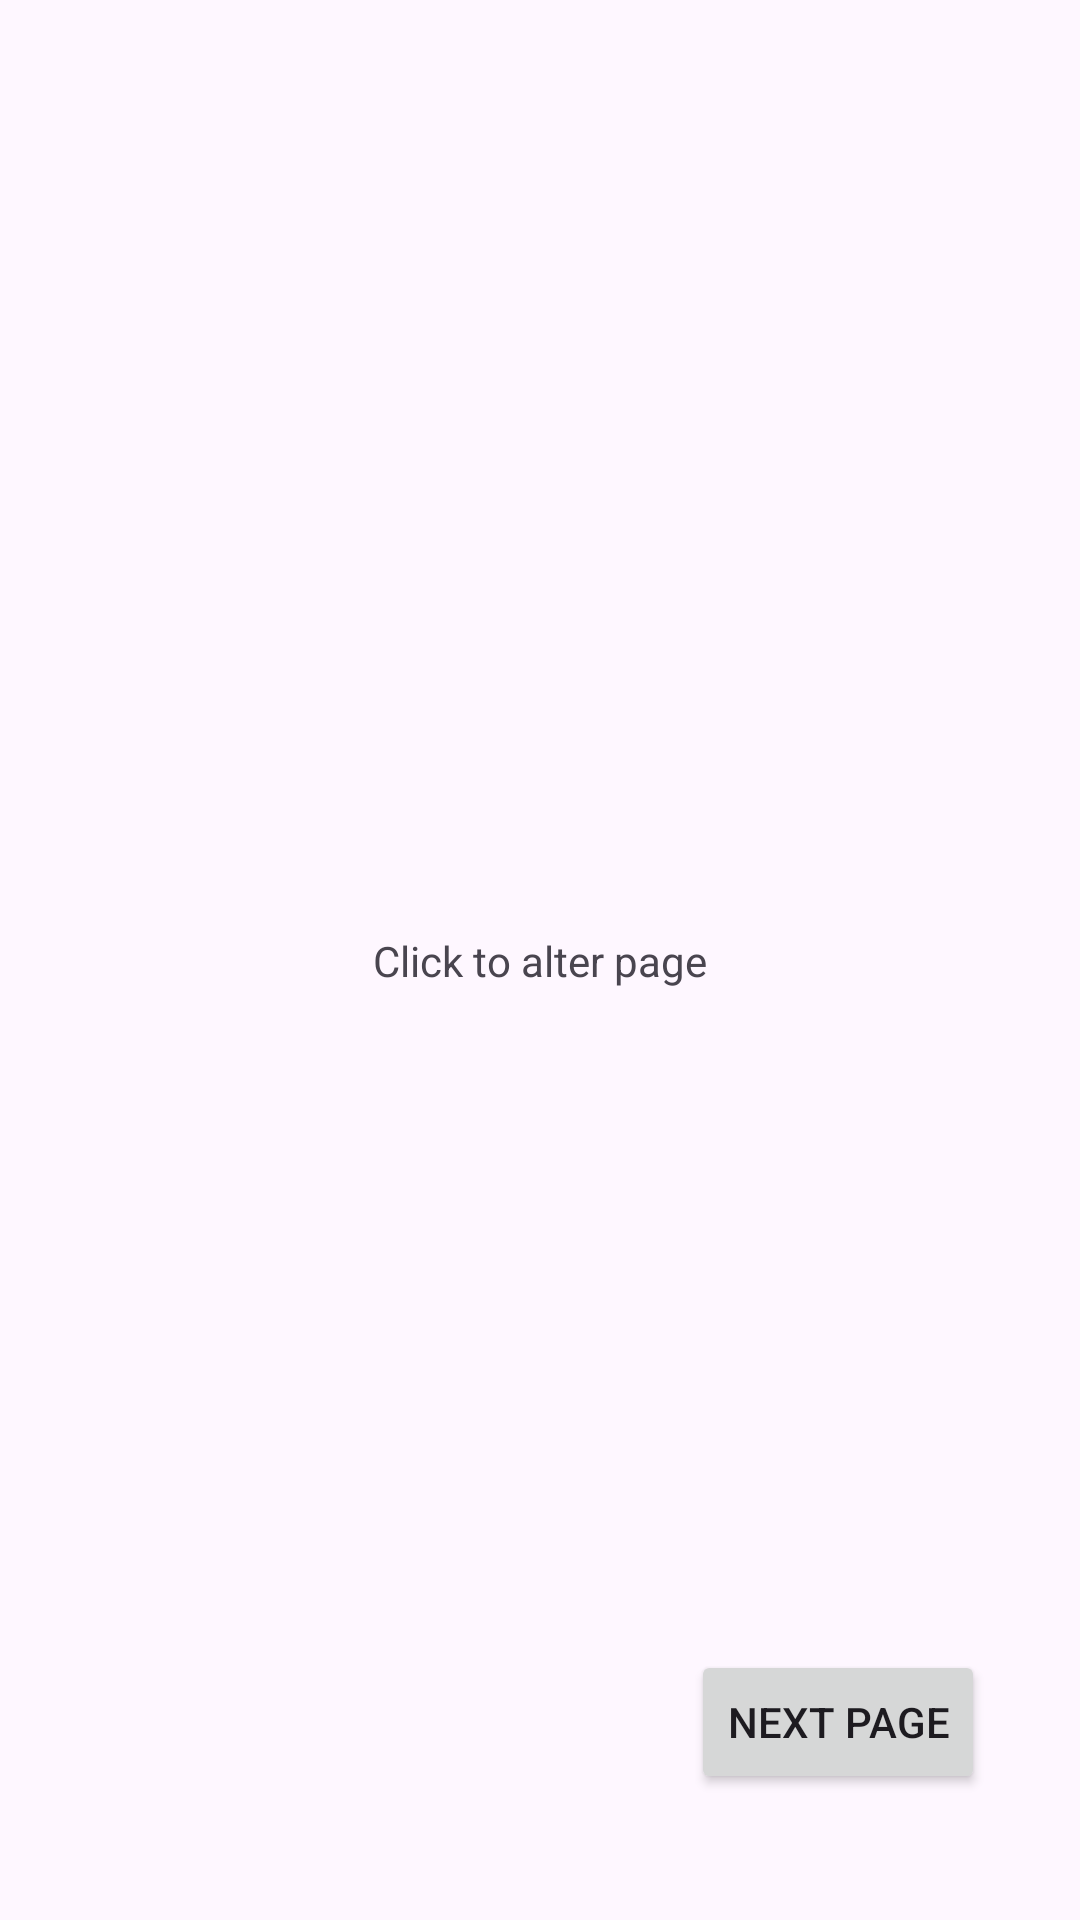

Android layout source for this screen:
<!-- AndroidManifest.xml: application theme Theme.SingleActivityExperiment -->
<!-- res/layout/activity_main.xml -->
<?xml version="1.0" encoding="utf-8"?>
<androidx.constraintlayout.widget.ConstraintLayout xmlns:android="http://schemas.android.com/apk/res/android"
    xmlns:app="http://schemas.android.com/apk/res-auto"
    xmlns:tools="http://schemas.android.com/tools"
    android:layout_width="match_parent"
    android:layout_height="match_parent"
    tools:context=".MainActivity">

    <TextView
        android:id="@+id/textView"
        android:layout_width="wrap_content"
        android:layout_height="wrap_content"
        android:text="Click to alter page"
        app:layout_constraintBottom_toBottomOf="parent"
        app:layout_constraintEnd_toEndOf="parent"
        app:layout_constraintStart_toStartOf="parent"
        app:layout_constraintTop_toTopOf="parent" />

    <Button
        android:id="@+id/nextBtn"
        android:layout_width="wrap_content"
        android:layout_height="wrap_content"
        android:text="Next page"
        app:layout_constraintBottom_toBottomOf="parent"
        app:layout_constraintEnd_toEndOf="parent"
        app:layout_constraintHorizontal_bias="0.879"
        app:layout_constraintStart_toStartOf="parent"
        app:layout_constraintTop_toBottomOf="@+id/textView"
        app:layout_constraintVertical_bias="0.84" />

</androidx.constraintlayout.widget.ConstraintLayout>
<!-- resources referenced by this layout -->
<resources>
  <style name="Theme.SingleActivityExperiment" parent="Base.Theme.SingleActivityExperiment" />
  <style name="Base.Theme.SingleActivityExperiment" parent="Theme.Material3.DayNight.NoActionBar">
          
          
      </style>
</resources>
